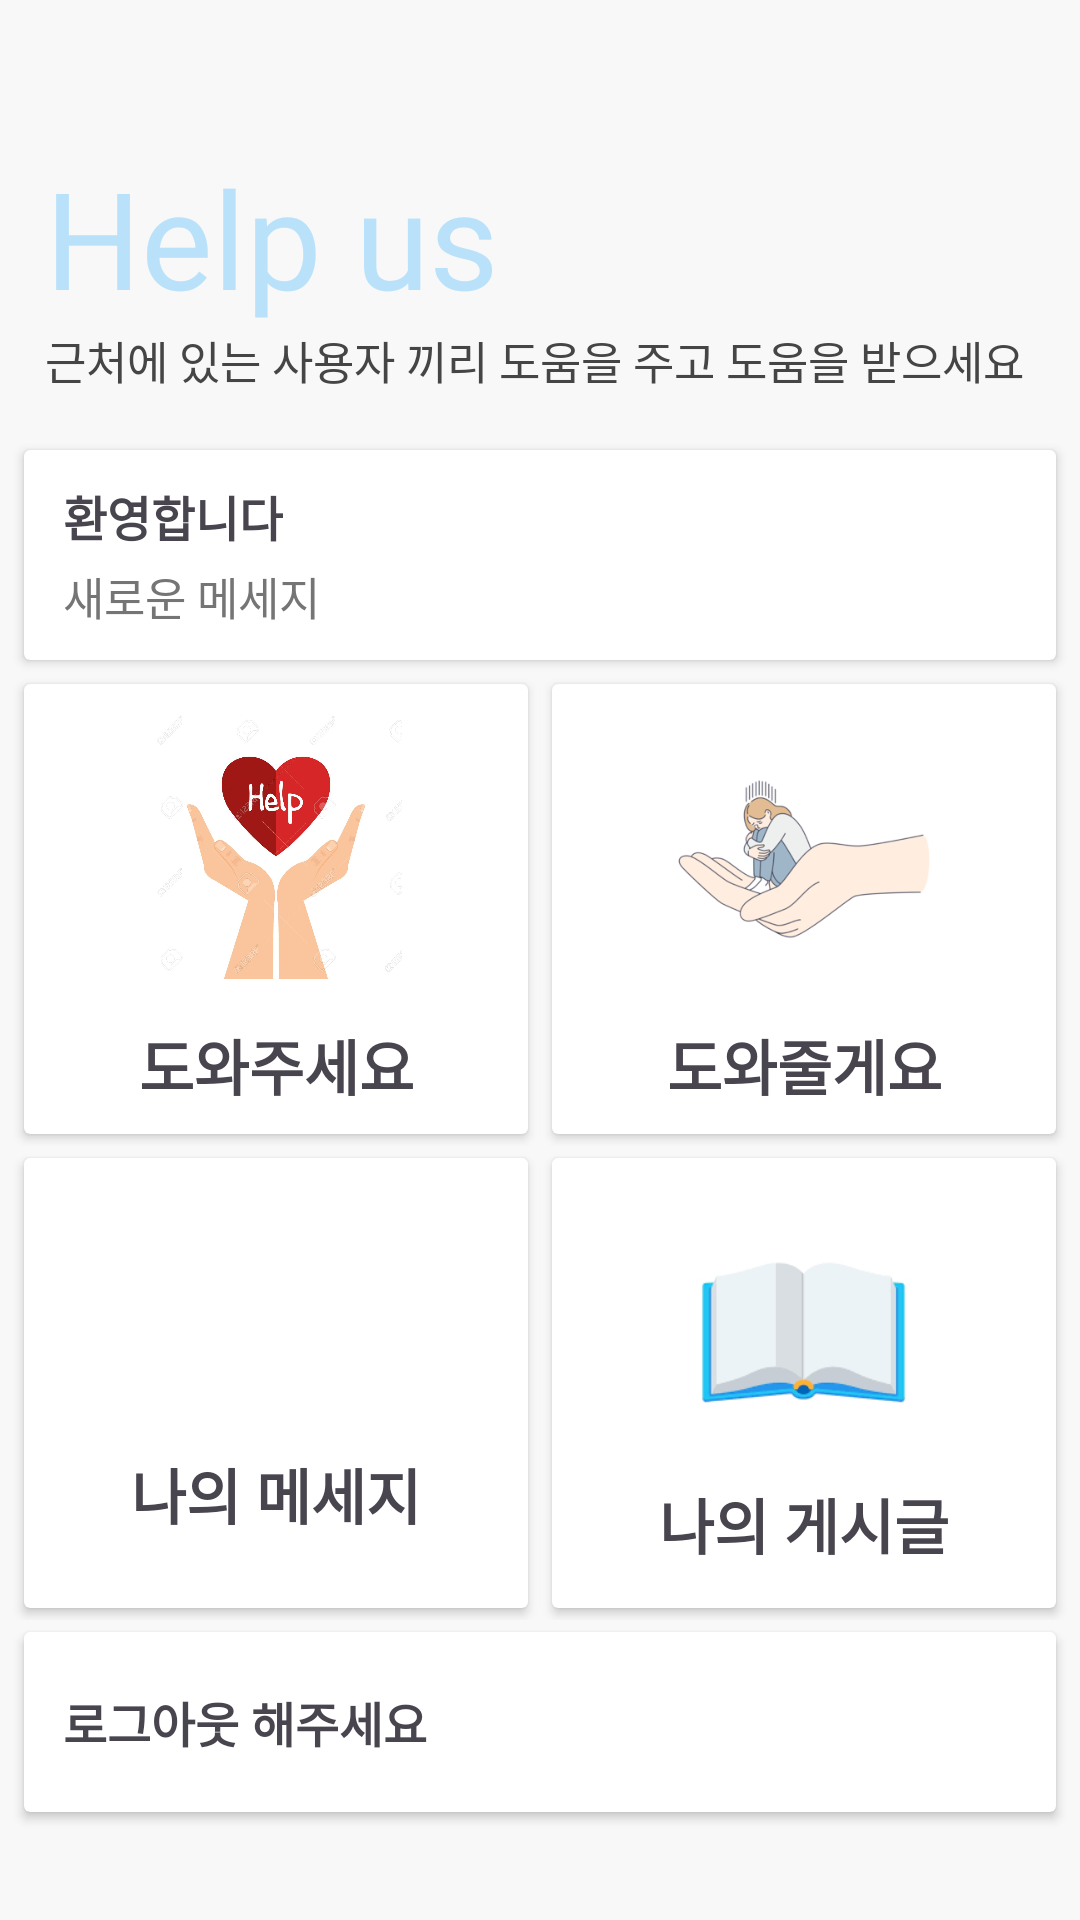

Produce the Android XML layout that renders to this screen, including the resource entries it uses.
<!-- AndroidManifest.xml: application theme Theme.Newp -->
<!-- res/layout/start.xml -->
<?xml version="1.0" encoding="utf-8"?>
<LinearLayout xmlns:android="http://schemas.android.com/apk/res/android"
    xmlns:tools="http://schemas.android.com/tools"
    android:layout_width="match_parent"
    android:layout_height="match_parent"
    android:background="#FFF8F8F8"
    android:orientation="vertical">

    <LinearLayout
        android:layout_width="match_parent"
        android:layout_height="150dp"
        android:layout_marginTop="0dp"
        android:background="#FFF8F8F8"
        android:gravity="center"
        android:orientation="vertical">

        <TextView
            android:id="@+id/petcare"
            android:text="Help us"
            android:layout_marginTop="30dp"
            android:layout_width="match_parent"
            android:layout_height="wrap_content"
            android:fontFamily="@font/montserratblack"
            android:layout_marginLeft="10dp"
            android:textColor="#B9E2FA"
            android:textSize="45dp"/>

        <LinearLayout
            android:layout_marginLeft="10dp"
            android:gravity="center_vertical"
            android:orientation="horizontal"
            android:layout_width="match_parent"
            android:layout_height="wrap_content">

            <TextView
                android:layout_weight="1.0"
                android:layout_width="wrap_content"
                android:layout_height="wrap_content"
                android:text="근처에 있는 사용자 끼리 도움을 주고 도움을 받으세요"
                android:textColor="#454545"
                android:textSize="15dp" />


        </LinearLayout>
    </LinearLayout>

    <androidx.cardview.widget.CardView
        android:id="@+id/chatlistCardView2"
        android:layout_width="match_parent"
        android:layout_height="70dp"
        android:layout_marginLeft="8dp"
        android:layout_marginTop="0dp"
        android:layout_marginRight="8dp"
        android:layout_marginBottom="4dp"
        android:elevation="2dp">

        <LinearLayout
            android:layout_width="match_parent"
            android:layout_height="match_parent"
            android:gravity="center_vertical"
            android:orientation="horizontal">

            <LinearLayout
                android:orientation="vertical"
                android:layout_width="match_parent"
                android:layout_height="wrap_content">

                <TextView
                    android:id="@+id/nametextview"
                    android:textSize="16dp"
                    android:layout_width="wrap_content"
                    android:layout_height="match_parent"
                    android:layout_marginLeft="13dp"
                    android:gravity="center"
                    android:text="환영합니다"
                    android:textStyle="bold" />

                <TextView
                    android:id="@+id/readtextview"
                    android:layout_marginTop="4dp"
                    android:textColor="#757575"
                    android:textSize="15dp"
                    android:layout_width="wrap_content"
                    android:layout_height="match_parent"
                    android:layout_marginLeft="13dp"
                    android:gravity="center"
                    android:text="새로운 메세지"/>

            </LinearLayout>

        </LinearLayout>

    </androidx.cardview.widget.CardView>
    <LinearLayout
        android:layout_width="match_parent"
        android:layout_height="wrap_content"
        android:gravity="center"
        android:orientation="horizontal">

        <androidx.cardview.widget.CardView
            android:id="@+id/writeCardView"
            android:layout_width="0dp"
            android:layout_height="150dp"
            android:layout_marginLeft="8dp"
            android:layout_marginTop="4dp"
            android:layout_marginRight="4dp"
            android:layout_marginBottom="4dp"
            android:layout_weight="1"
            android:elevation="2dp">

            <LinearLayout
                android:layout_width="match_parent"
                android:layout_height="match_parent"
                android:gravity="center"
                android:orientation="vertical">

                <ImageView
                    android:layout_width="90dp"
                    android:layout_height="90dp"
                    android:src="@drawable/help2"
                    />

                <TextView
                    android:id="@+id/mon_title_text"
                    android:layout_width="match_parent"
                    android:layout_height="wrap_content"
                    android:layout_marginTop="14dp"
                    android:gravity="center"
                    android:text="도와주세요"
                    android:textSize="20dp"
                    android:textStyle="bold" />
            </LinearLayout>

        </androidx.cardview.widget.CardView>


        <androidx.cardview.widget.CardView
            android:id="@+id/readCardView"
            android:layout_width="0dp"
            android:layout_height="150dp"
            android:layout_marginLeft="4dp"
            android:layout_marginTop="4dp"
            android:layout_marginRight="8dp"
            android:layout_marginBottom="4dp"
            android:layout_weight="1"
            android:elevation="2dp">

            <LinearLayout
                android:layout_width="match_parent"
                android:layout_height="match_parent"
                android:gravity="center"
                android:orientation="vertical">

                <ImageView
                    android:layout_width="100dp"
                    android:layout_height="100dp"
                    android:scaleType="centerCrop"
                    android:src="@drawable/helper2"
                    />

                <TextView
                    android:id="@+id/cctv_title_text"
                    android:layout_width="match_parent"
                    android:layout_height="wrap_content"
                    android:layout_marginTop="4dp"
                    android:gravity="center"
                    android:text="도와줄게요"
                    android:textSize="20dp"
                    android:textStyle="bold" />

            </LinearLayout>

        </androidx.cardview.widget.CardView>

    </LinearLayout>


    <LinearLayout
        android:layout_width="match_parent"
        android:layout_height="wrap_content"
        android:gravity="center"
        android:orientation="horizontal">


        <androidx.cardview.widget.CardView
            android:id="@+id/chatlistCardView"
            android:layout_width="0dp"
            android:layout_height="150dp"
            android:layout_marginLeft="8dp"
            android:layout_marginTop="4dp"
            android:layout_marginRight="4dp"
            android:layout_marginBottom="4dp"
            android:layout_weight="1"
            android:elevation="2dp">

            <LinearLayout
                android:layout_width="match_parent"
                android:layout_height="match_parent"
                android:gravity="center"
                android:orientation="vertical">

                <ImageView
                    android:layout_width="60dp"
                    android:layout_height="60dp"
                    android:src="@drawable/chat" />
                   />

                <TextView
                    android:layout_width="match_parent"
                    android:layout_height="wrap_content"
                    android:layout_marginTop="14dp"
                    android:gravity="center"
                    android:text="나의 메세지"
                    android:textSize="20dp"
                    android:textStyle="bold" />
            </LinearLayout>

        </androidx.cardview.widget.CardView>


        <androidx.cardview.widget.CardView
            android:id="@+id/myreadCardView"
            android:layout_width="0dp"
            android:layout_height="150dp"
            android:layout_marginLeft="4dp"
            android:layout_marginTop="4dp"
            android:layout_marginRight="8dp"
            android:layout_marginBottom="4dp"
            android:layout_weight="1"
            android:elevation="2dp">

            <LinearLayout
                android:layout_width="match_parent"
                android:layout_height="match_parent"
                android:gravity="center"
                android:orientation="vertical">

                <ImageView
                    android:layout_width="90dp"
                    android:layout_height="90dp"
                    android:scaleType="centerCrop"
                    android:src="@drawable/myread"
                     />

                <TextView
                    android:layout_width="match_parent"
                    android:layout_height="wrap_content"
                    android:layout_marginTop="4dp"
                    android:gravity="center"
                    android:text="나의 게시글"
                    android:textSize="20dp"
                    android:textStyle="bold" />

            </LinearLayout>

        </androidx.cardview.widget.CardView>


    </LinearLayout>

    <androidx.cardview.widget.CardView
        android:id="@+id/logoutCardView"
        android:layout_width="match_parent"
        android:layout_height="60dp"
        android:layout_marginLeft="8dp"
        android:layout_marginTop="4dp"
        android:layout_marginRight="8dp"
        android:layout_marginBottom="4dp"
        android:elevation="2dp">

        <LinearLayout
            android:layout_width="match_parent"
            android:layout_height="match_parent"
            android:gravity="center_vertical"
            android:orientation="horizontal">

            <LinearLayout
                android:orientation="vertical"
                android:layout_width="match_parent"
                android:layout_height="wrap_content">

                <TextView
                    android:textSize="16dp"
                    android:layout_width="wrap_content"
                    android:layout_height="match_parent"
                    android:layout_marginLeft="13dp"
                    android:gravity="center"
                    android:text="로그아웃 해주세요"
                    android:textStyle="bold" />



            </LinearLayout>

        </LinearLayout>

    </androidx.cardview.widget.CardView>


</LinearLayout>
<!-- resources referenced by this layout -->
<resources>
  <!-- drawable help2: jpg bitmap (drawable, 76523 bytes) -->
  <!-- drawable helper2: png bitmap (drawable, 22757 bytes) -->
  <!-- drawable myread: png bitmap (drawable, 2464 bytes) -->
  <style name="Theme.Newp" parent="Base.Theme.Newp" />
  <style name="Base.Theme.Newp" parent="Theme.Material3.DayNight.NoActionBar">
          
          
      </style>
</resources>
